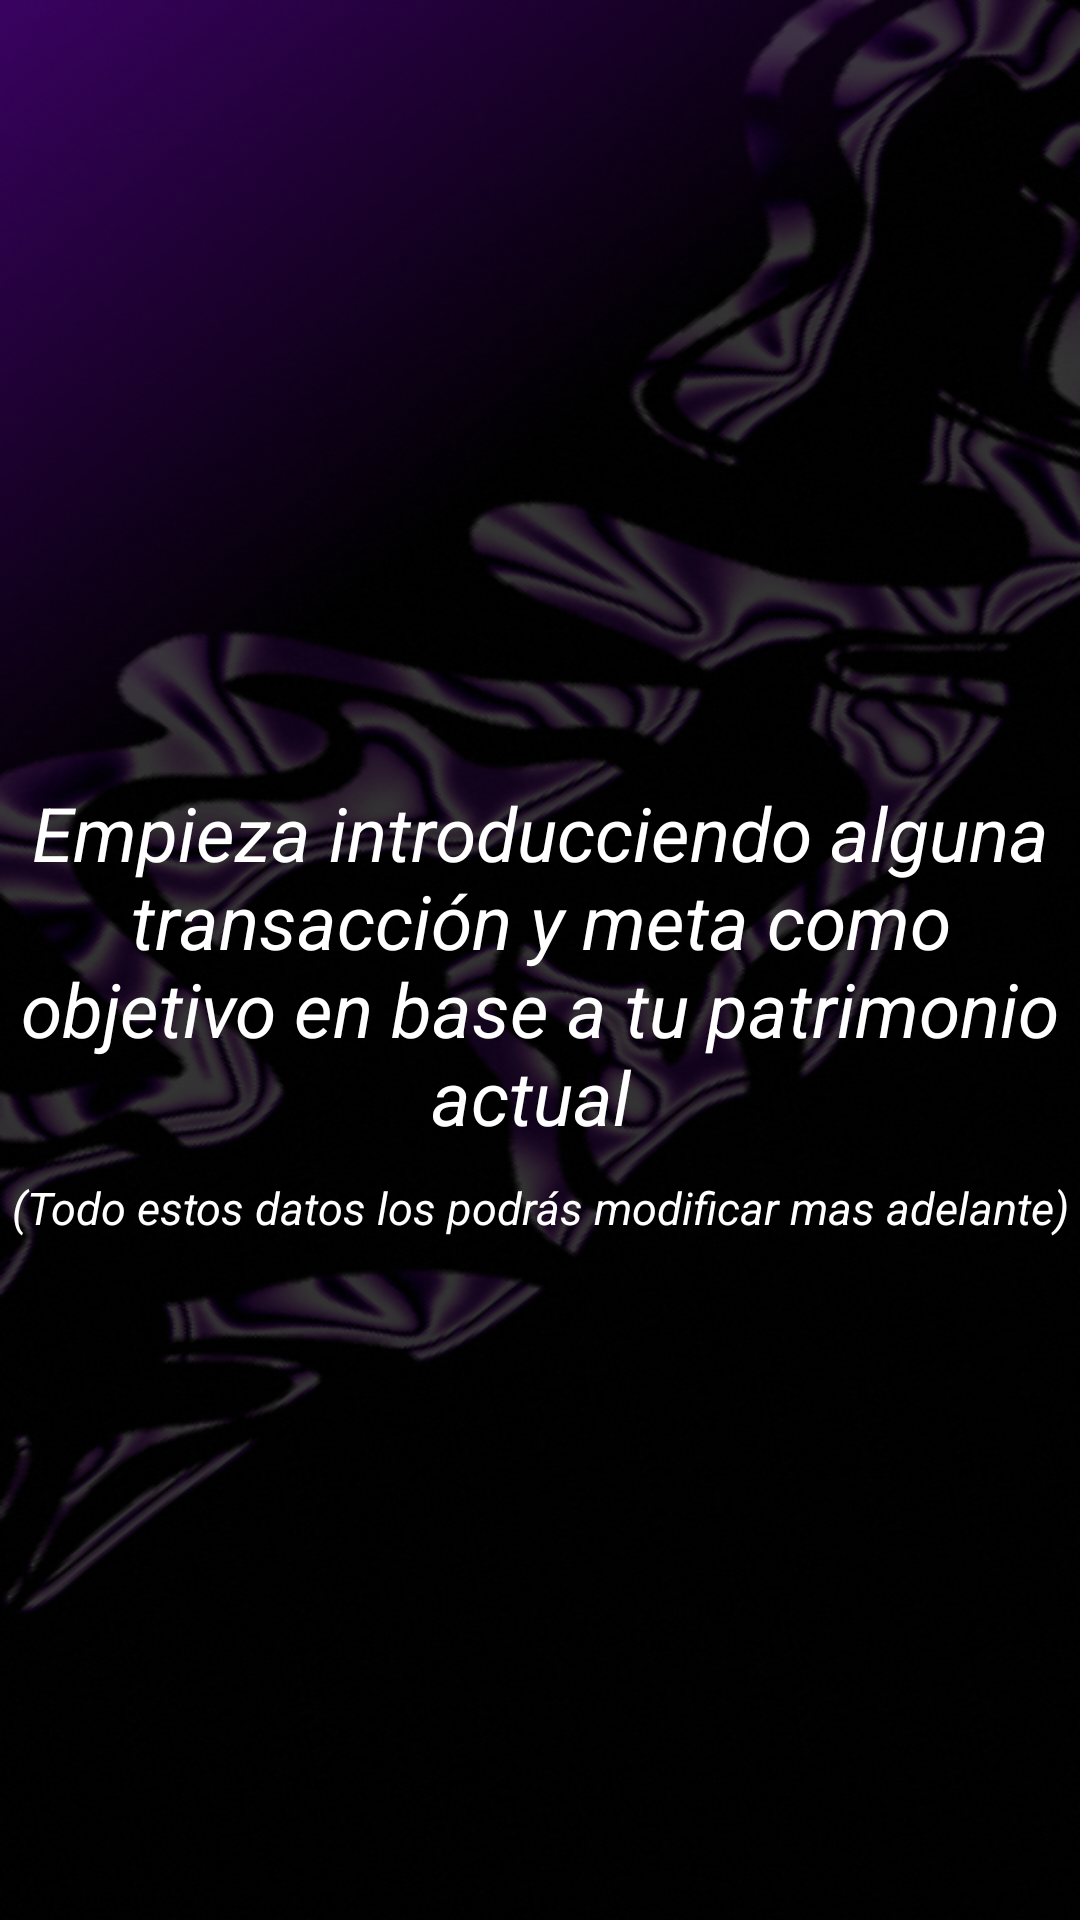

Layout XML and referenced resources for this Android screen:
<!-- AndroidManifest.xml: application theme Theme.WeathVision -->
<!-- res/layout/name_alert_fragment.xml -->
<?xml version="1.0" encoding="utf-8"?>
<LinearLayout xmlns:android="http://schemas.android.com/apk/res/android"
    xmlns:app="http://schemas.android.com/apk/res-auto"
    xmlns:tools="http://schemas.android.com/tools"
    android:id="@+id/main"
    android:layout_width="match_parent"
    android:layout_height="match_parent"
    android:layout_gravity="center"
    android:background="@drawable/background_2"
    android:gravity="center"
    android:orientation="vertical"
    tools:context=".UserNew.StartFragment">

    <TextView
        android:id="@+id/titulo"
        android:layout_width="match_parent"
        android:layout_height="wrap_content"
        android:layout_gravity="center"
        android:gravity="center"
        android:text=""
        android:textColor="@color/white"
        android:textSize="25dp"
        android:textStyle="italic" />

    <TextView
        android:layout_width="match_parent"
        android:layout_height="wrap_content"
        android:layout_gravity="center"
        android:gravity="center"
        android:text="Empieza introducciendo alguna transacción y meta como objetivo en base a tu patrimonio actual "
        android:textColor="@color/white"
        android:textSize="25dp"
        android:textStyle="italic" />

    <TextView
        android:layout_width="match_parent"
        android:layout_height="wrap_content"
        android:layout_gravity="center"
        android:layout_marginTop="10dp"
        android:gravity="center"
        android:text="(Todo estos datos los podrás modificar mas adelante)"
        android:textColor="@color/white"
        android:textSize="15dp"
        android:textStyle="italic" />




</LinearLayout>
<!-- resources referenced by this layout -->
<resources>
  <color name="white">#FFFFFFFF</color>
  <!-- drawable background_2: png bitmap (drawable, 435820 bytes) -->
  <style name="Theme.WeathVision" parent="Base.Theme.WeathVision" />
  <style name="Base.Theme.WeathVision" parent="Theme.Material3.DayNight.NoActionBar">
          
          
      </style>
</resources>
